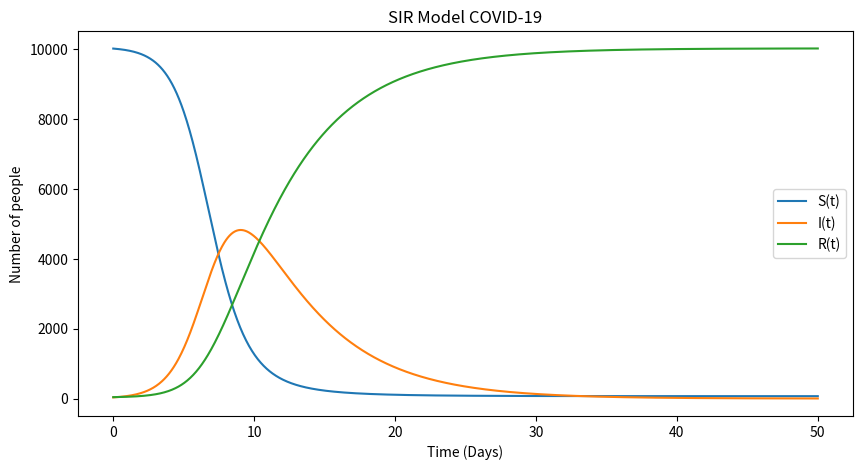

Generate this figure with matplotlib:
#COVID-19 SIR Model

from scipy import integrate
import numpy as np
import matplotlib.pyplot as plt
import random


solutions = []

S0 = 10000
I0 = 1
R0 = 0
k = 1
gamma = .2

N=10000

tmax = 50
time_scale = np.linspace(0,tmax,tmax*24)
     
def SIR_model(f,t,k,gamma,N):
    S,I,R = f
    
    dS_dt = -k*S/N*I
    dI_dt = k*S/N*I - gamma*I
    dR_dt = gamma*I
    
    return([dS_dt, dI_dt, dR_dt])

for i in range(0,tmax):
    infection_chance = 10*random.random()

    if infection_chance > 2:
        R0 = R0 + 1
        I0 = I0 + 1
        S0 = S0
        solution = integrate.odeint(SIR_model,[S0,I0,R0], time_scale, args=(k,gamma,N))
        solutions = np.array(solution)
    else:
        I0 = I0 - 1
        S0 = S0 + 1
        R0 = R0
        solution = integrate.odeint(SIR_model,[S0,I0,R0], time_scale, args=(k,gamma,N))
        solutions = np.array(solution)        


plt.figure(figsize = [10,5])
plt.plot(time_scale,solution[:,0],label="S(t)")
plt.plot(time_scale,solution[:,1],label="I(t)")
plt.plot(time_scale,solution[:,2],label="R(t)")
plt.legend()
plt.xlabel("Time (Days)")
plt.ylabel("Number of people")
plt.title("SIR Model COVID-19")
plt.show()